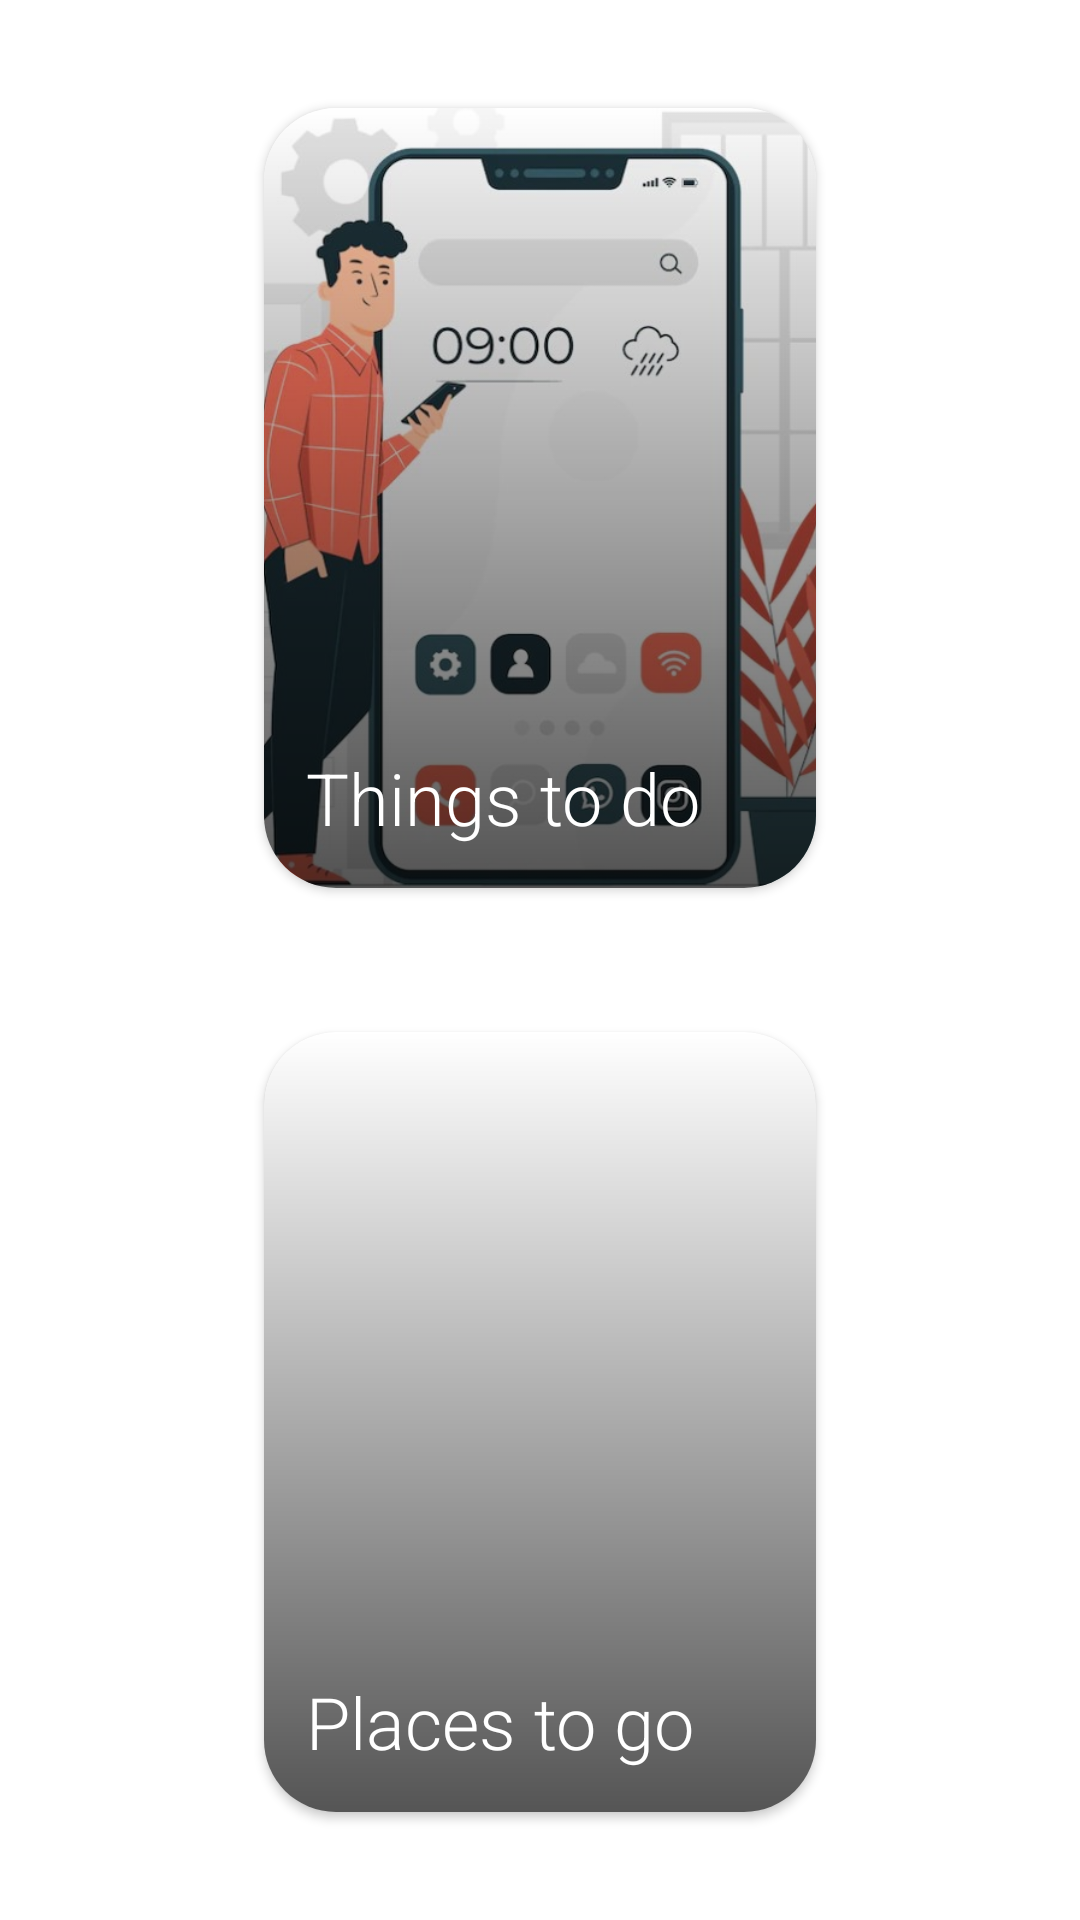

The Android layout XML behind this screen, and the referenced resources:
<!-- AndroidManifest.xml: application theme Theme.BucketListApp -->
<!-- res/layout/activity_main.xml -->
<?xml version="1.0" encoding="utf-8"?>
<LinearLayout xmlns:android="http://schemas.android.com/apk/res/android"
    xmlns:app="http://schemas.android.com/apk/res-auto"
    android:layout_width="match_parent"
    android:layout_height="match_parent"
    android:gravity="center"
    android:orientation="vertical"
    android:paddingStart="64dp"
    android:paddingTop="12dp"
    android:paddingEnd="64dp"
    android:paddingBottom="12dp">

    <androidx.cardview.widget.CardView
        android:id="@+id/cardView_thingsToDo"
        android:layout_width="match_parent"
        android:layout_height="0dp"
        android:layout_margin="24dp"
        android:layout_weight="1"
        app:cardCornerRadius="24dp">

        <ImageView
            android:layout_width="match_parent"
            android:layout_height="match_parent"
            android:scaleType="centerCrop"
            android:src="@drawable/androiddev" />

        <View
            android:layout_width="match_parent"
            android:layout_height="match_parent"
            android:background="@drawable/gradient_background" />

        <TextView
            android:layout_width="match_parent"
            android:layout_height="wrap_content"
            android:layout_gravity="bottom"
            android:layout_margin="14dp"
            android:fontFamily="sans-serif-light"
            android:text="Things to do"
            android:textColor="#FFFFFF"
            android:textSize="24sp" />


    </androidx.cardview.widget.CardView>

    <androidx.cardview.widget.CardView
        android:id="@+id/cardView_placesToGo"
        android:layout_width="match_parent"
        android:layout_height="0dp"
        android:layout_margin="24dp"
        android:layout_weight="1"
        app:cardCornerRadius="24dp">

        <ImageView
            android:layout_width="match_parent"
            android:layout_height="match_parent"
            android:scaleType="centerCrop"
            android:src="@drawable/japan" />

        <View
            android:layout_width="match_parent"
            android:layout_height="match_parent"
            android:background="@drawable/gradient_background" />

        <TextView
            android:layout_width="match_parent"
            android:layout_height="wrap_content"
            android:layout_gravity="bottom"
            android:layout_margin="14dp"
            android:fontFamily="sans-serif-light"
            android:text="Places to go"
            android:textColor="#FFFFFF"
            android:textSize="24sp"/>


    </androidx.cardview.widget.CardView>

</LinearLayout>
<!-- resources referenced by this layout -->
<resources>
  <!-- drawable androiddev: jpg bitmap (drawable-nodpi, 63697 bytes) -->
  <!-- drawable gradient_background (drawable) -->
  <?xml version="1.0" encoding="utf-8"?>
  <shape xmlns:android="http://schemas.android.com/apk/res/android">
          <gradient
              android:angle="270"
              android:endColor="#AA000000"
              android:startColor="#00FFFFFF"/>
  
  </shape>
  <style name="Theme.BucketListApp" parent="Theme.MaterialComponents.DayNight.DarkActionBar">
          
          <item name="colorPrimary">@color/purple_500</item>
          <item name="colorPrimaryVariant">@color/purple_700</item>
          <item name="colorOnPrimary">@color/white</item>
          
          <item name="colorSecondary">@color/teal_200</item>
          <item name="colorSecondaryVariant">@color/teal_700</item>
          <item name="colorOnSecondary">@color/black</item>
          
          <item name="android:statusBarColor">?attr/colorPrimaryVariant</item>
          
      </style>
  <!-- not gathered from this repository: default colours our renderer supplied (Android Studio template values) -->
  <color name="purple_500">#FF6200EE</color>
  <color name="purple_700">#FF3700B3</color>
  <color name="teal_200">#FF03DAC5</color>
  <color name="teal_700">#FF018786</color>
  <color name="black">#FF000000</color>
  <color name="white">#FFFFFFFF</color>
</resources>
